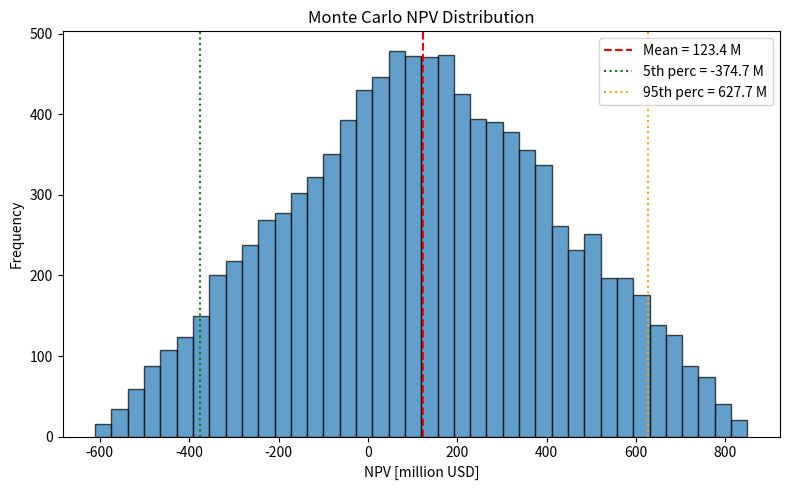
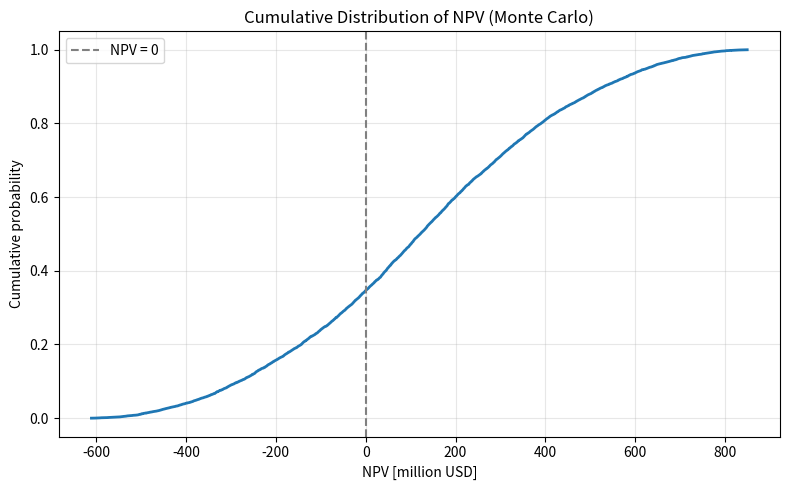

Python code for these plots, in order:
import numpy as np
import matplotlib.pyplot as plt

# -----------------------------
# 1. BASE CASE (USD)
# -----------------------------
N_SIM = 10000
project_life = 20
discount_rate = 0.10  # 10 %

FCI_base   = 37_839_296          # from Year 0
Revenues_base = 225_717_722      # from table
OPEX_base  = 207_159_058        # from table
Sigma_Ce   = 6_300_249           # from table
scrap_base = 0.10 * Sigma_Ce     # 10 % of equipment cost

# -----------------------------
# 2. UNCERTAINTY RANGES
# -----------------------------
rev_low, rev_high   = 0.8, 1.2   # ±20% on revenue
opex_low, opex_high = 0.8, 1.2   # ±20% on OPEX
capex_low, capex_high = 0.95, 1.05 # ±40% on FCI and scrap

# Sample random multipliers
rev_factor   = np.random.uniform(rev_low, rev_high,   N_SIM)
opex_factor  = np.random.uniform(opex_low, opex_high, N_SIM)
capex_factor = np.random.uniform(capex_low, capex_high, N_SIM)

NPV = np.zeros(N_SIM)

# -----------------------------
# 3. MONTE CARLO LOOP
# -----------------------------
for i in range(N_SIM):

    R    = Revenues_base * rev_factor[i]
    OPEX = OPEX_base * opex_factor[i]
    FCI  = FCI_base * capex_factor[i]
    scrap = scrap_base * capex_factor[i]

    CF = np.zeros(project_life + 1)
    CF[0] = -FCI

    for year in range(1, project_life + 1):
        CF[year] = R - OPEX   # no depreciation, no tax

    CF[-1] += scrap   # add scrap value in final year

    years = np.arange(project_life + 1)
    NPV[i] = np.sum(CF / (1 + discount_rate) ** years)

# -----------------------------
# 4. SUMMARY STATS
# -----------------------------
mean_NPV = np.mean(NPV)
p5 = np.percentile(NPV, 5)
p95 = np.percentile(NPV, 95)
prob_positive = np.mean(NPV > 0)
corr_rev   = np.corrcoef(rev_factor,   NPV)[0,1]
corr_opex  = np.corrcoef(opex_factor,  NPV)[0,1]
corr_capex = np.corrcoef(capex_factor, NPV)[0,1]

print(f"Mean NPV      = ${mean_NPV/1e6:.2f} M")
print(f"5th percentile = ${p5/1e6:.2f} M")
print(f"95th percentile= ${p95/1e6:.2f} M")
print(f"P(NPV > 0)     = {prob_positive*100:.1f} %")
print("Correlation with NPV:")
print(f"Revenue factor: {corr_rev:.3f}")
print(f"OPEX factor:    {corr_opex:.3f}")
print(f"CAPEX factor:   {corr_capex:.3f}")

# -----------------------------
# 5. PLOTS
# -----------------------------
NPV_M = NPV / 1e6

# (a) Histogram
plt.figure(figsize=(8,5))
plt.hist(NPV_M, bins=40, edgecolor='black', alpha=0.7)
plt.axvline(mean_NPV/1e6, color='red', linestyle='--',
            label=f"Mean = {mean_NPV/1e6:.1f} M")
plt.axvline(p5/1e6,  color='green', linestyle=':',
            label=f"5th perc = {p5/1e6:.1f} M")
plt.axvline(p95/1e6, color='orange', linestyle=':',
            label=f"95th perc = {p95/1e6:.1f} M")
plt.xlabel("NPV [million USD]")
plt.ylabel("Frequency")
plt.title("Monte Carlo NPV Distribution")
plt.legend()
plt.tight_layout()

# (b) CDF / "all data" view
NPV_sorted = np.sort(NPV_M)
cum_prob = np.linspace(0, 1, N_SIM)

plt.figure(figsize=(8,5))
plt.plot(NPV_sorted, cum_prob, linewidth=2)
plt.axvline(0, color='grey', linestyle='--', label="NPV = 0")
plt.xlabel("NPV [million USD]")
plt.ylabel("Cumulative probability")
plt.title("Cumulative Distribution of NPV (Monte Carlo)")
plt.grid(True, alpha=0.3)
plt.legend()
plt.tight_layout()

plt.show()
